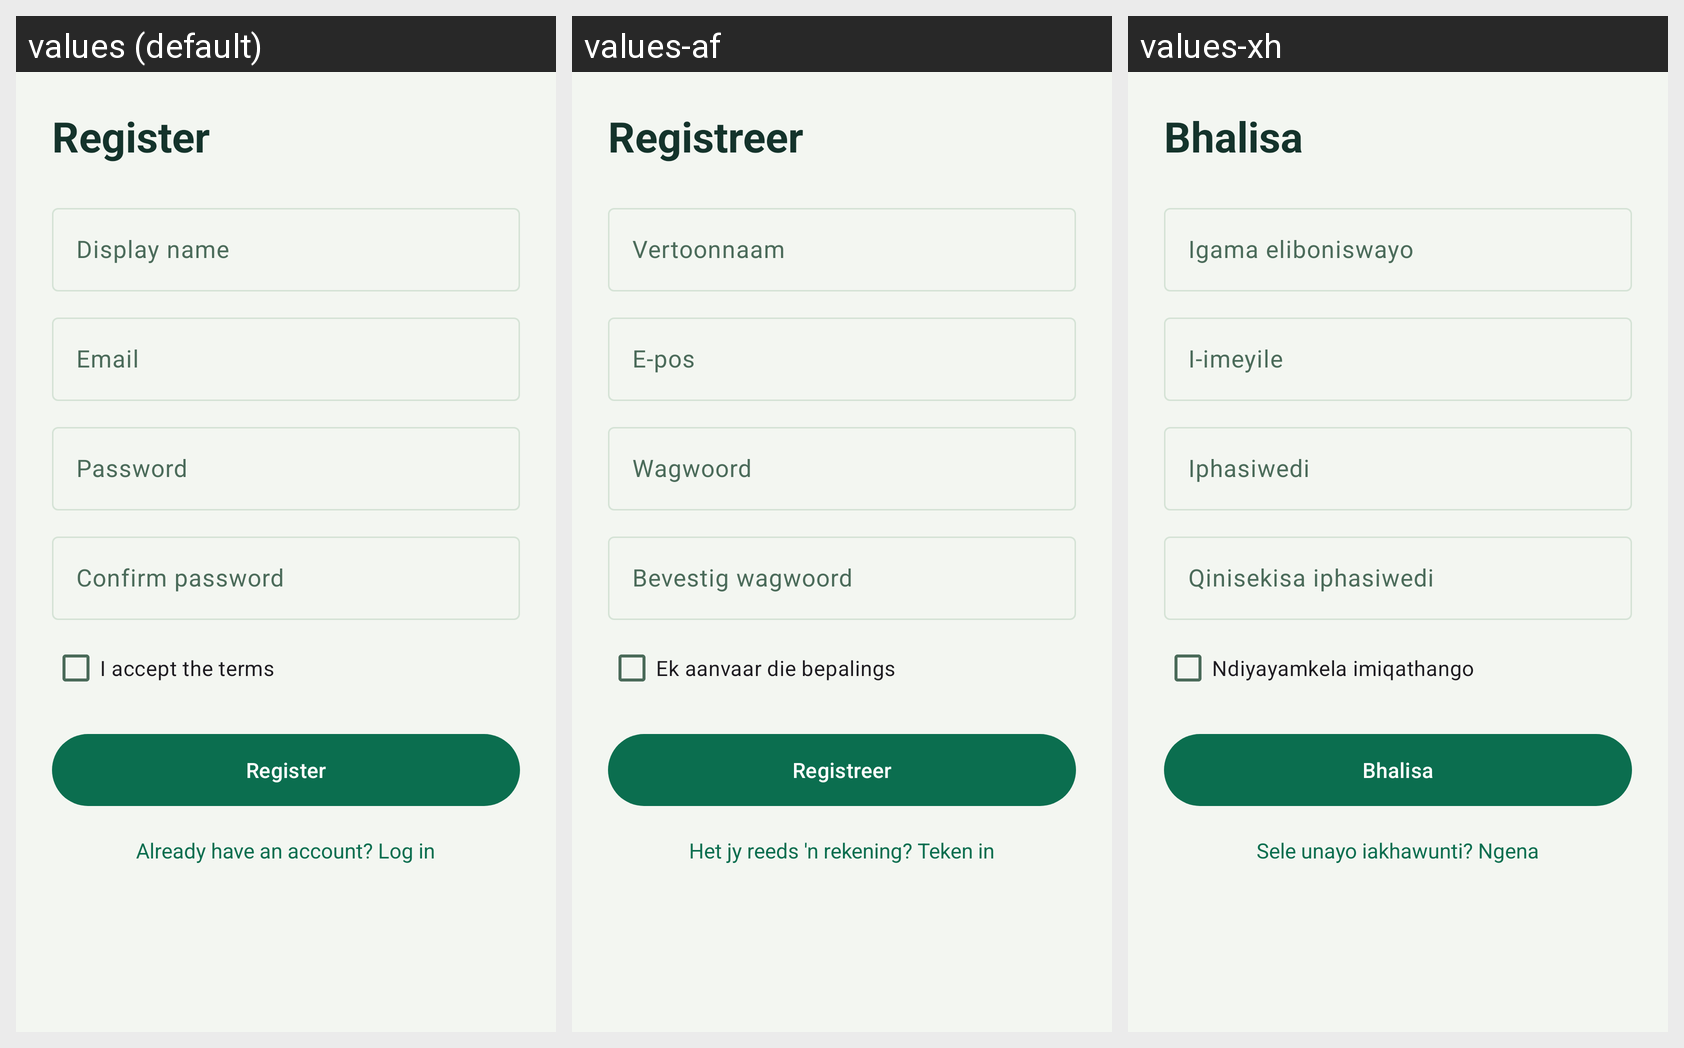

Locale-by-locale string values for the Android screen shown in this grid:
Android screen res/layout/fragment_register.xml rendered under 3 locales, left to right: values (default), values-af, values-xh. Device: Nexus 5 (rendered at 1080×1920; each locale shown at half size, 540×960, under a caption strip naming it); theme Theme.Prog7314_Part2.
Strings drawn on this screen, with the default value and each locale's value (text and hints the layout hard-codes, and strings that could not be matched under every locale, appear in the picture but are not listed):

register
  values: Register
  values-af: Registreer
  values-xh: Bhalisa

display_name
  values: Display name
  values-af: Vertoonnaam
  values-xh: Igama eliboniswayo

email
  values: Email
  values-af: E-pos
  values-xh: I-imeyile

password
  values: Password
  values-af: Wagwoord
  values-xh: Iphasiwedi

confirm_password
  values: Confirm password
  values-af: Bevestig wagwoord
  values-xh: Qinisekisa iphasiwedi

accept_terms
  values: I accept the terms
  values-af: Ek aanvaar die bepalings
  values-xh: Ndiyayamkela imiqathango

have_account
  values: Already have an account? Log in
  values-af: Het jy reeds 'n rekening? Teken in
  values-xh: Sele unayo iakhawunti? Ngena
